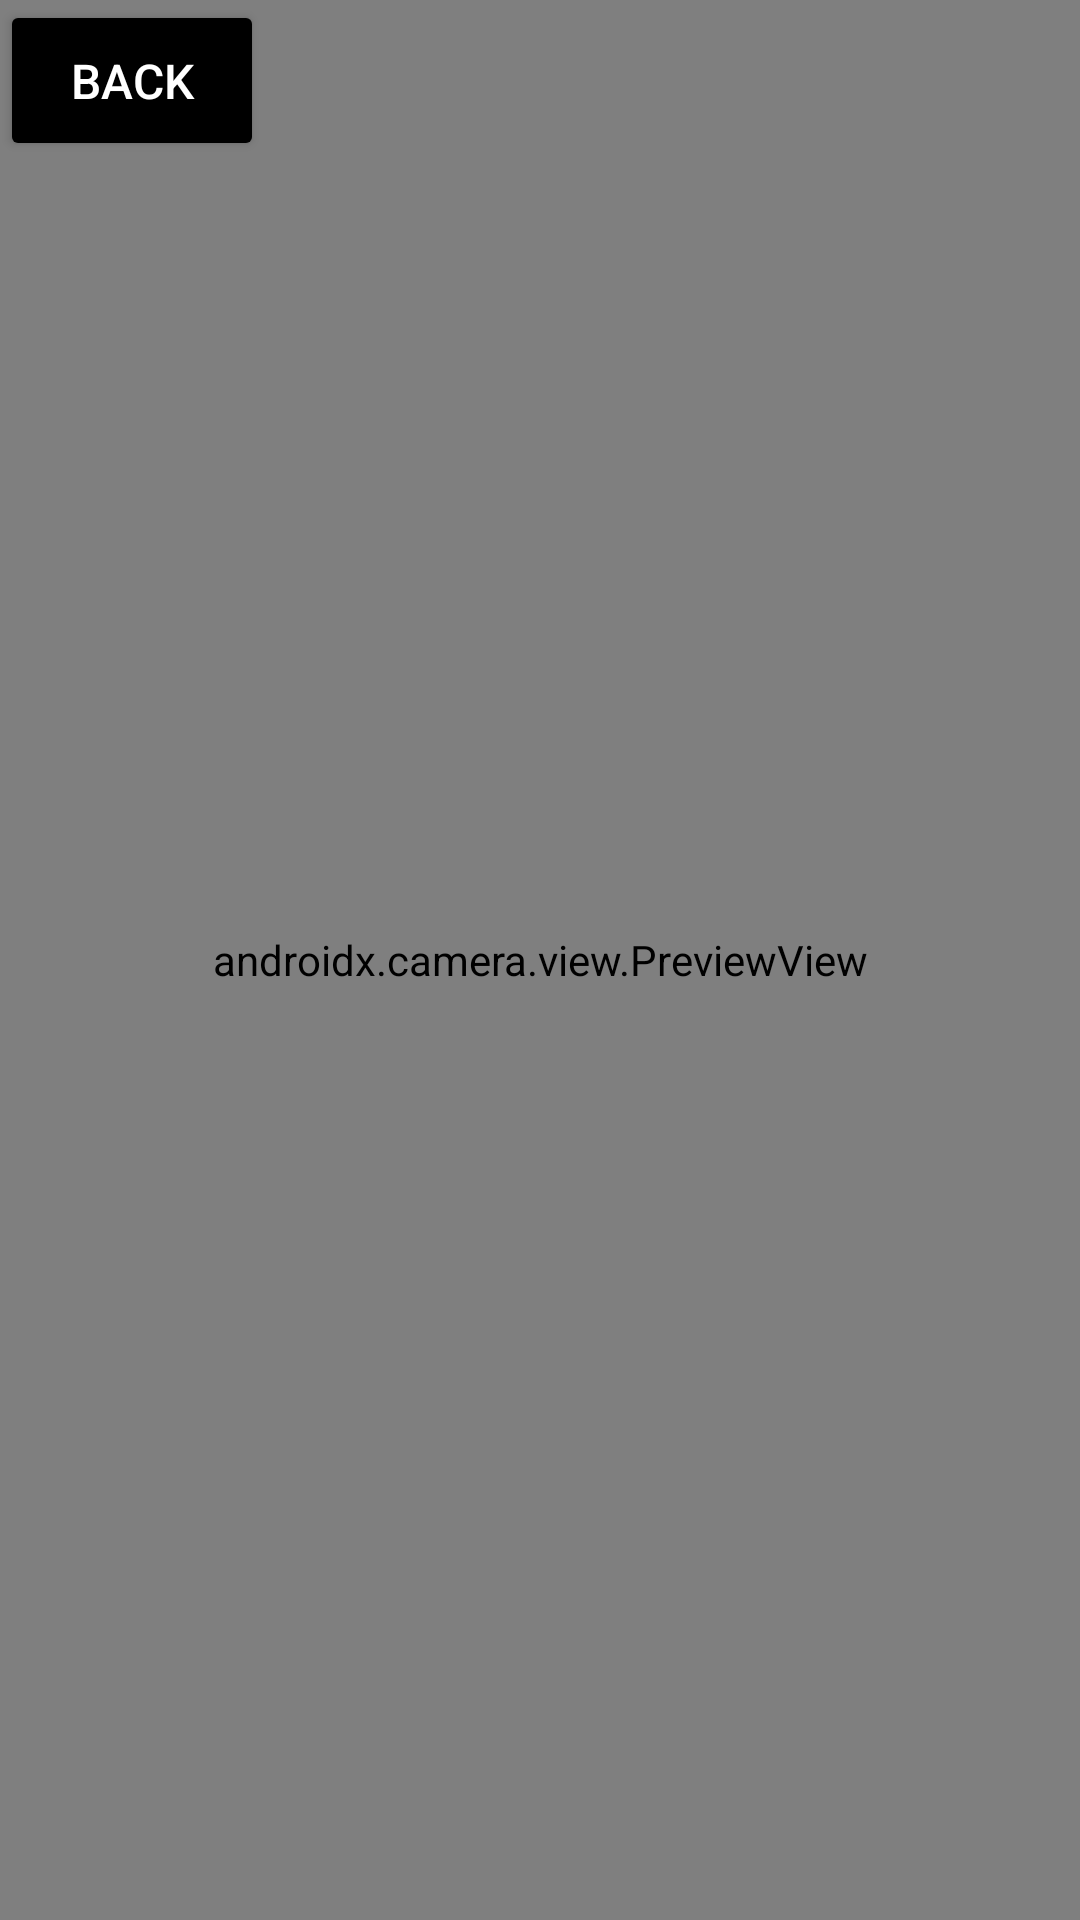

Android layout source for this screen:
<!-- AndroidManifest.xml: application theme Theme.EatMe -->
<!-- res/layout/activity_face_recognition.xml -->
<?xml version="1.0" encoding="utf-8"?>

<androidx.constraintlayout.widget.ConstraintLayout xmlns:android="http://schemas.android.com/apk/res/android"
    xmlns:app="http://schemas.android.com/apk/res-auto"
    android:layout_width="match_parent"
    android:layout_height="match_parent">

    
    <androidx.camera.view.PreviewView
        android:id="@+id/previewView"
        android:layout_width="0dp"
        android:layout_height="0dp"
        app:layout_constraintTop_toTopOf="parent"
        app:layout_constraintBottom_toBottomOf="parent"
        app:layout_constraintStart_toStartOf="parent"
        app:layout_constraintEnd_toEndOf="parent" />

    
    <Button
        android:id="@+id/btnCapture"
        android:layout_width="wrap_content"
        android:layout_height="wrap_content"
        android:text="Back"
        android:backgroundTint="@android:color/background_dark"
        android:textColor="@android:color/white"
        android:textSize="16sp"
        app:layout_constraintTop_toTopOf="parent"
        app:layout_constraintStart_toStartOf="parent"
        app:layout_constraintHorizontal_bias="0.0"
        app:layout_constraintVertical_bias="0.0"
        android:padding="16dp"/>
</androidx.constraintlayout.widget.ConstraintLayout>
<!-- resources referenced by this layout -->
<resources>
  <style name="Theme.EatMe" parent="Theme.MaterialComponents.DayNight.NoActionBar">
          
          <item name="colorPrimary">@color/purple_500</item>
          <item name="colorPrimaryVariant">@color/purple_700</item>
          <item name="colorOnPrimary">@color/white</item>
          
          <item name="colorSecondary">@color/teal_200</item>
          <item name="colorSecondaryVariant">@color/teal_700</item>
          <item name="colorOnSecondary">@color/black</item>
          
          <item name="android:statusBarColor">#14462D</item>
          
      </style>
  <color name="purple_500">#FF6200EE</color>
  <color name="purple_700">#FF3700B3</color>
  <color name="white">#FFFFFFFF</color>
  <color name="teal_200">#FF03DAC5</color>
  <color name="teal_700">#FF018786</color>
  <color name="black">#FF000000</color>
</resources>
